Image classification data set "patches" (UdayiniReddy03/financial-document-tampering on GitHub). Class labels (2): genuine, tampered.

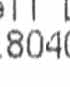
Label: tampered

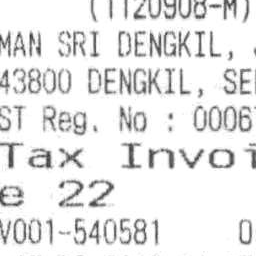
Label: genuine

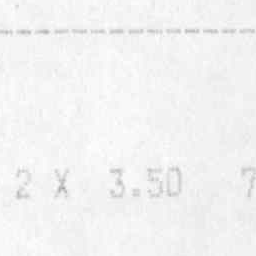
Label: genuine

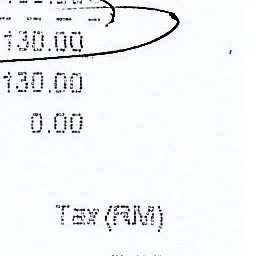
Label: genuine

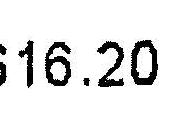
Label: tampered

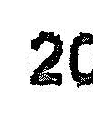
Label: tampered
